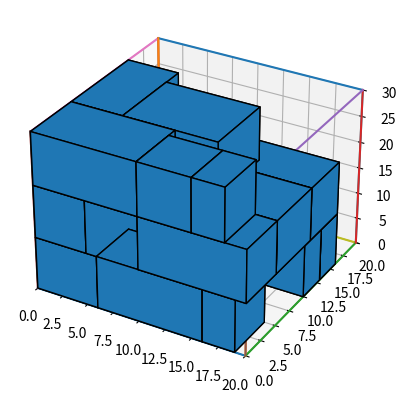

Write Python code to recreate this figure.
import matplotlib.pyplot as plt
from mpl_toolkits.mplot3d.art3d import Poly3DCollection
import numpy as np

class Node():
    def __init__(self, pivot:tuple, size:tuple) -> None:
        self.used = False        
        self.left = None
        self.right = None
        self.height = None

        self.pivot = pivot
        self.x, self.y, self.z = pivot
        self.w, self.l, self.h = size
        self.position = []

class Rect():
    def __init__(self, size:tuple) -> None:
        assert len(size) == 3
        self.w, self.l, self.h = size
        self.fit = None

class Packer():
    def __init__(self, w:int, l:int, h:int) -> None:
        self.root = Node((0,0,0), (w, l, h))
        self.rects = []

    def find_node(self, node:Node, w:int, l:int, h:int) -> Node:
        if node.used:
            return self.find_node(node.right, w, l, h) or self.find_node(node.left
, w, l, h)
        # or self.find_node(node.height, w, l, h)
        elif (w <= node.w and l <= node.l) and h <= node.h:
            return node
        else:
            return None

    def split_node(self, node:Node, w:int, l:int, h:int) -> Node:
        node.used = True
        node.left = Node(pivot=(node.x, node.y + l, node.z), size=(node.w, node.l - l, node.h))
        node.right = Node(pivot=(node.x + w, node.y, node.z), size=(node.w - w, l, node.h))
        node.height = Node(pivot=(node.x, node.y, node.z + h), size=(node.w, node.l, node.h-h))
        node.position = [node.x + w/2, node.y + l/2, node.z + h/2]

        return node
    
    def rotate(self, node:Node, w:int, l:int, h:int) -> Node:
        return self.find_node(node, w, l, h)
        
class SimplePacker(Packer):

    def fit(self, rects:list[Rect]) -> list[Rect]:
        for rect in rects:
            node = self.find_node(self.root, rect.w, rect.l, rect.h)
            # print(self.root.height)
            if rect.h <= self.root.h:
                if node:
                    rect.fit = self.split_node(node, rect.w, rect.l, rect.h)
                    # position = self.get_position(node)
                elif node == None:
                    node = self.rotate(self.root, rect.l, rect.w, rect.h)
                    if node:
                        sw = node.x
                        node.x = node.y
                        node.y = sw
                        sw = rect.w
                        rect.w = rect.l
                        rect.l = sw
                        # print(sw)
                        rect.fit = self.split_node(node, rect.w, rect.l, rect.h)
                    else:
                        self.root = self.root.height
                        node = self.find_node(self.root, rect.w, rect.l, rect.h)
                        if node:
                            rect.fit = self.split_node(node, rect.w, rect.l, rect.h)

        return rects


def plot(ax,rects:list[Rect]) -> None:
    """ Plot a collection of rects """
    position = []
    size = []
    for r in rects:
        if not r.fit:
            continue
        position.append(r.fit.pivot)
        size.append([r.w,r.l,r.h])
    for k in range(len(position)):
        pc = plotCubeAt2(position[k], size[k], edgecolor="k")
        ax.add_collection3d(pc) 
        plt.pause(0.5)
    plt.show()

def cuboid_data2(o, size):
    X = [[[0, 1, 0], [0, 0, 0], [1, 0, 0], [1, 1, 0]],
        [[0, 0, 0], [0, 0, 1], [1, 0, 1], [1, 0, 0]],
        [[1, 0, 1], [1, 0, 0], [1, 1, 0], [1, 1, 1]],
        [[0, 0, 1], [0, 0, 0], [0, 1, 0], [0, 1, 1]],
        [[0, 1, 0], [0, 1, 1], [1, 1, 1], [1, 1, 0]],
        [[0, 1, 1], [0, 0, 1], [1, 0, 1], [1, 1, 1]]]
    X = np.array(X).astype(float)
    for i in range(3):
        X[:,:,i] *= size[i]
    X += np.array(o)
    return X

def plotCubeAt2(positions ,sizes, **kwargs):
    g = []
    g.append(cuboid_data2(positions, sizes) )
    return Poly3DCollection(np.concatenate(g), **kwargs)

#draw the container
def set_environment(ax,sizes):
    ax.set_xlim3d(0,sizes[0])
    ax.set_ylim3d(0,sizes[1])
    ax.set_zlim3d(0,sizes[2])
    VecStart_x = [0, sizes[0], sizes[0], 0, 0, 0, 0, 0, 0, sizes[0], sizes[0], 0, sizes[0], sizes[0], sizes[0], sizes[0]]
    VecEnd_x = [sizes[0], sizes[0], 0, 0, 0, 0, 0, 0, sizes[0], sizes[0], 0, 0, sizes[0], sizes[0], sizes[0], sizes[0]]
    VecStart_y = [0, 0, 0, 0, 0, sizes[1], sizes[1], 0, sizes[1], sizes[1], sizes[1], sizes[1], 0, sizes[1], sizes[1], 0]
    VecEnd_y = [0, 0, 0, 0, sizes[1], sizes[1], 0, 0, sizes[1], sizes[1], sizes[1], sizes[1], sizes[1], sizes[1], 0, 0]
    VecStart_z = [0, 0, sizes[2], sizes[2], 0, 0, sizes[2], sizes[2], 0, 0, sizes[2], sizes[2], 0, 0, sizes[2], sizes[2]]
    VecEnd_z = [0, sizes[2], sizes[2], 0, 0, sizes[2], sizes[2], 0, 0, sizes[2], sizes[2], 0, 0, sizes[2], sizes[2], 0]

    for i in range(len(VecStart_x)):
        ax.plot([VecStart_x[i], VecEnd_x[i]], 
                [VecStart_y[i],VecEnd_y[i]],
                zs=[VecStart_z[i],VecEnd_z[i]])

def main():
    cat1_p3 = [
        (6,10,10),
        (10,5,10),
        (5,5,10),
        (5,5,10),
        (5,10,10),
        (10,6,10),
        (5,3,10),
        (3,5,10),
        (5,3,10),
        (5,5,10),
        (10,6,10),
        (6,10,10),
        (5,5,10),
        (10,5,10),
        (10,5,10),
        (5,10,10),
        (10,6,10),
        (5,5,10),
        (5,9,10),
        (3,5,10),
        (9,7,10),
        (7,7,10),
        (5,7,10)
    ]
    fig = plt.figure()
    sizes = (20,20,30)
    ax = fig.add_subplot(111, projection='3d')
    set_environment(ax,sizes)
    # cat1_p3 = input("inter")
    # if cat1_p3:
    dims = cat1_p3
    rects = [Rect(d) for d in dims]

    p = SimplePacker(*sizes)
    rects = p.fit(rects) 
    plot(ax,rects)
    for r in rects:
        if r.fit != None:
            print(r.fit.position)
    # ,auto_bounds=True
        # cat1_p3 = input("inter")

if __name__=='__main__':
    main()